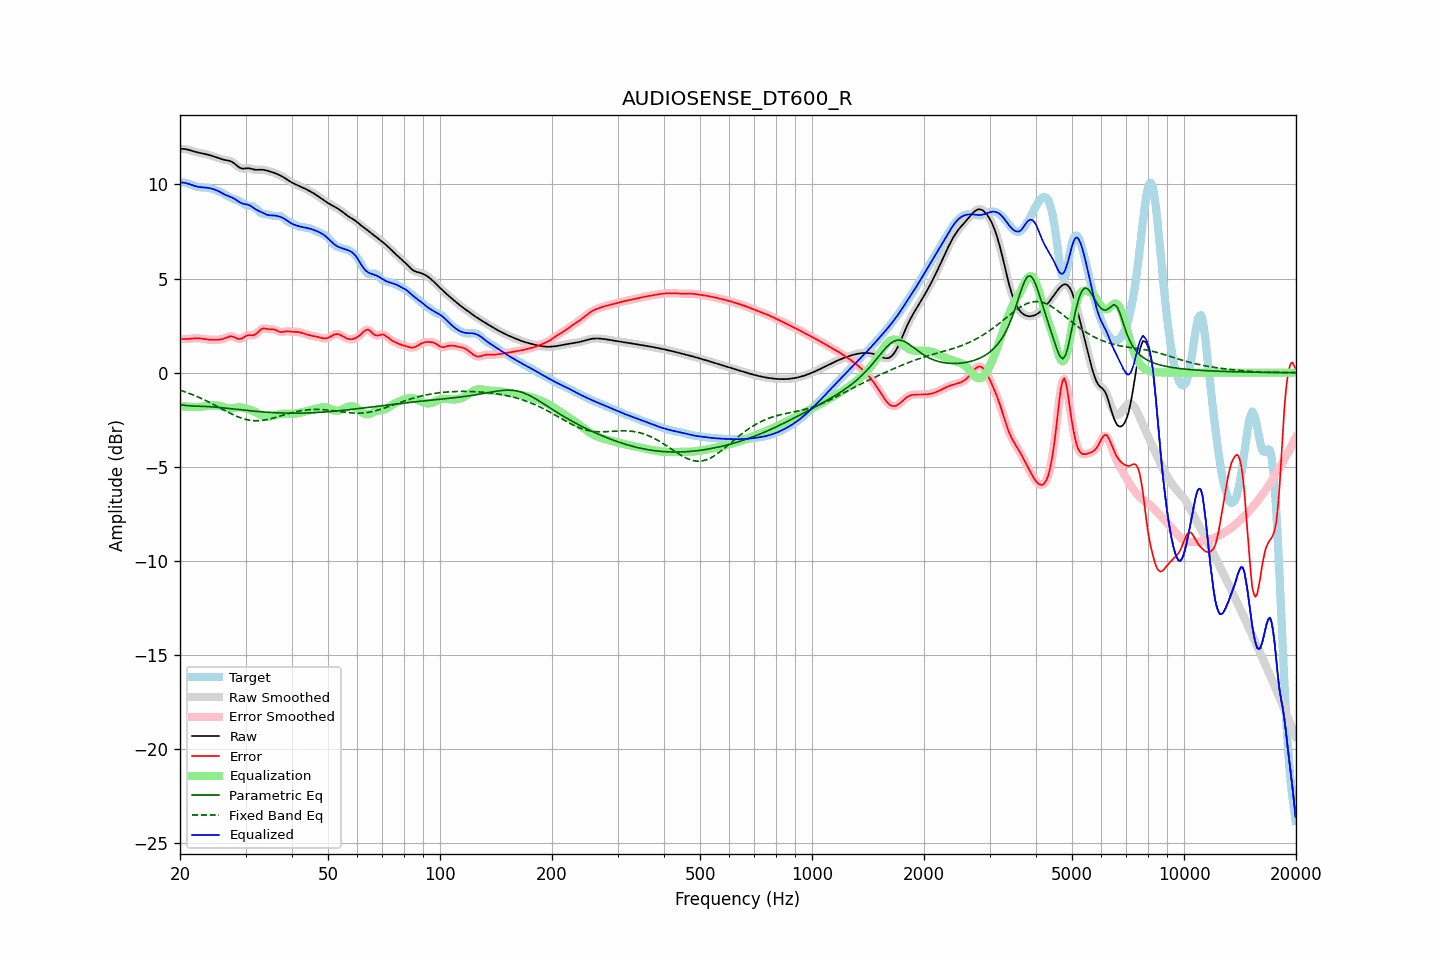

The data file committed next to this chart (first rows):
frequency, raw, error, smoothed, error_smoothed, equalization, parametric_eq, fixed_band_eq, equalized_raw, equalized_smoothed, target
20.00, 11.89, 1.80, 11.89, 1.80, -1.78, -1.69, -0.93, 10.11, 10.11, 10.09
20.20, 11.89, 1.79, 11.89, 1.79, -1.79, -1.71, -0.96, 10.10, 10.11, 10.10
20.40, 11.89, 1.79, 11.89, 1.79, -1.79, -1.72, -0.99, 10.10, 10.10, 10.10
20.61, 11.88, 1.79, 11.88, 1.79, -1.80, -1.74, -1.02, 10.09, 10.08, 10.10
20.81, 11.87, 1.79, 11.87, 1.79, -1.80, -1.75, -1.05, 10.06, 10.07, 10.08
21.02, 11.85, 1.79, 11.85, 1.79, -1.80, -1.75, -1.08, 10.04, 10.04, 10.05
21.23, 11.82, 1.80, 11.82, 1.80, -1.81, -1.76, -1.11, 10.01, 10.01, 10.02
21.44, 11.80, 1.81, 11.80, 1.81, -1.81, -1.76, -1.14, 9.99, 9.99, 9.99
21.66, 11.77, 1.82, 11.77, 1.82, -1.82, -1.77, -1.18, 9.95, 9.95, 9.95
21.87, 11.74, 1.83, 11.75, 1.83, -1.82, -1.77, -1.21, 9.92, 9.92, 9.92
22.09, 11.72, 1.83, 11.72, 1.83, -1.82, -1.78, -1.25, 9.90, 9.90, 9.89
22.31, 11.70, 1.83, 11.70, 1.83, -1.82, -1.78, -1.28, 9.88, 9.88, 9.87
22.54, 11.68, 1.82, 11.68, 1.82, -1.82, -1.78, -1.32, 9.87, 9.87, 9.86
22.76, 11.67, 1.81, 11.67, 1.81, -1.81, -1.78, -1.36, 9.86, 9.86, 9.85
22.99, 11.65, 1.80, 11.65, 1.80, -1.80, -1.79, -1.40, 9.85, 9.85, 9.85
23.22, 11.63, 1.79, 11.63, 1.79, -1.79, -1.79, -1.44, 9.84, 9.84, 9.84
23.45, 11.61, 1.78, 11.61, 1.78, -1.78, -1.79, -1.48, 9.83, 9.83, 9.84
23.69, 11.59, 1.76, 11.59, 1.76, -1.77, -1.80, -1.52, 9.82, 9.82, 9.83
23.92, 11.57, 1.76, 11.57, 1.76, -1.76, -1.80, -1.56, 9.81, 9.81, 9.81
24.16, 11.54, 1.75, 11.54, 1.75, -1.75, -1.81, -1.61, 9.79, 9.79, 9.79
24.40, 11.51, 1.75, 11.51, 1.75, -1.74, -1.82, -1.65, 9.77, 9.77, 9.77
24.65, 11.49, 1.74, 11.49, 1.74, -1.74, -1.82, -1.70, 9.75, 9.74, 9.74
24.89, 11.46, 1.74, 11.46, 1.74, -1.74, -1.83, -1.74, 9.72, 9.72, 9.71
25.14, 11.43, 1.75, 11.42, 1.74, -1.74, -1.84, -1.79, 9.68, 9.68, 9.68
25.39, 11.39, 1.75, 11.39, 1.75, -1.75, -1.84, -1.83, 9.64, 9.64, 9.65
25.65, 11.37, 1.76, 11.37, 1.76, -1.77, -1.85, -1.88, 9.60, 9.60, 9.61
25.91, 11.34, 1.78, 11.34, 1.78, -1.79, -1.86, -1.93, 9.55, 9.55, 9.57
26.16, 11.32, 1.80, 11.32, 1.80, -1.82, -1.87, -1.97, 9.50, 9.50, 9.52
26.43, 11.30, 1.83, 11.30, 1.84, -1.85, -1.88, -2.02, 9.46, 9.46, 9.47
26.69, 11.29, 1.87, 11.29, 1.87, -1.87, -1.89, -2.06, 9.42, 9.42, 9.42
26.96, 11.27, 1.91, 11.27, 1.91, -1.89, -1.90, -2.11, 9.38, 9.38, 9.37
27.23, 11.25, 1.93, 11.25, 1.93, -1.90, -1.91, -2.15, 9.35, 9.35, 9.32
27.50, 11.21, 1.93, 11.21, 1.93, -1.89, -1.92, -2.19, 9.32, 9.32, 9.28
27.77, 11.16, 1.91, 11.16, 1.91, -1.88, -1.93, -2.23, 9.28, 9.28, 9.25
28.05, 11.10, 1.88, 11.10, 1.88, -1.87, -1.94, -2.27, 9.24, 9.23, 9.22
28.33, 11.03, 1.84, 11.03, 1.84, -1.85, -1.94, -2.31, 9.18, 9.18, 9.19
28.62, 10.96, 1.80, 10.96, 1.81, -1.84, -1.95, -2.35, 9.12, 9.12, 9.16
28.90, 10.90, 1.79, 10.90, 1.79, -1.84, -1.96, -2.38, 9.06, 9.06, 9.11
29.19, 10.86, 1.81, 10.86, 1.81, -1.85, -1.97, -2.41, 9.02, 9.02, 9.06
29.48, 10.84, 1.84, 10.85, 1.84, -1.86, -1.98, -2.44, 8.98, 8.98, 9.00
29.78, 10.85, 1.90, 10.84, 1.90, -1.88, -1.99, -2.46, 8.96, 8.96, 8.95
30.08, 10.85, 1.95, 10.85, 1.94, -1.91, -2.00, -2.49, 8.95, 8.95, 8.90
30.38, 10.86, 1.99, 10.86, 1.98, -1.93, -2.01, -2.51, 8.93, 8.93, 8.88
30.68, 10.86, 2.00, 10.86, 1.99, -1.96, -2.02, -2.52, 8.90, 8.90, 8.86
30.99, 10.84, 1.99, 10.84, 1.99, -1.98, -2.03, -2.53, 8.86, 8.86, 8.85
31.30, 10.82, 1.98, 10.82, 1.99, -2.02, -2.04, -2.54, 8.80, 8.80, 8.83
31.61, 10.80, 2.00, 10.80, 2.00, -2.05, -2.04, -2.55, 8.74, 8.75, 8.80
31.93, 10.78, 2.04, 10.78, 2.04, -2.09, -2.05, -2.55, 8.69, 8.69, 8.74
32.24, 10.78, 2.11, 10.78, 2.11, -2.14, -2.06, -2.55, 8.64, 8.64, 8.67
32.57, 10.78, 2.19, 10.78, 2.19, -2.19, -2.07, -2.55, 8.59, 8.59, 8.59
32.89, 10.79, 2.28, 10.78, 2.27, -2.23, -2.07, -2.54, 8.55, 8.55, 8.51
33.22, 10.78, 2.33, 10.78, 2.32, -2.28, -2.08, -2.53, 8.51, 8.51, 8.46
33.55, 10.78, 2.35, 10.78, 2.35, -2.31, -2.09, -2.52, 8.47, 8.47, 8.42
33.89, 10.76, 2.34, 10.76, 2.34, -2.33, -2.09, -2.51, 8.43, 8.43, 8.42
34.23, 10.74, 2.33, 10.74, 2.33, -2.34, -2.10, -2.49, 8.39, 8.39, 8.41
34.57, 10.71, 2.31, 10.71, 2.31, -2.34, -2.11, -2.47, 8.37, 8.37, 8.40
34.92, 10.69, 2.31, 10.69, 2.31, -2.33, -2.11, -2.46, 8.36, 8.36, 8.38
35.27, 10.66, 2.31, 10.66, 2.31, -2.31, -2.12, -2.43, 8.36, 8.36, 8.36
35.62, 10.64, 2.30, 10.64, 2.30, -2.28, -2.12, -2.41, 8.36, 8.36, 8.33
35.97, 10.60, 2.29, 10.60, 2.28, -2.26, -2.13, -2.39, 8.35, 8.35, 8.32
... 635 more rows
